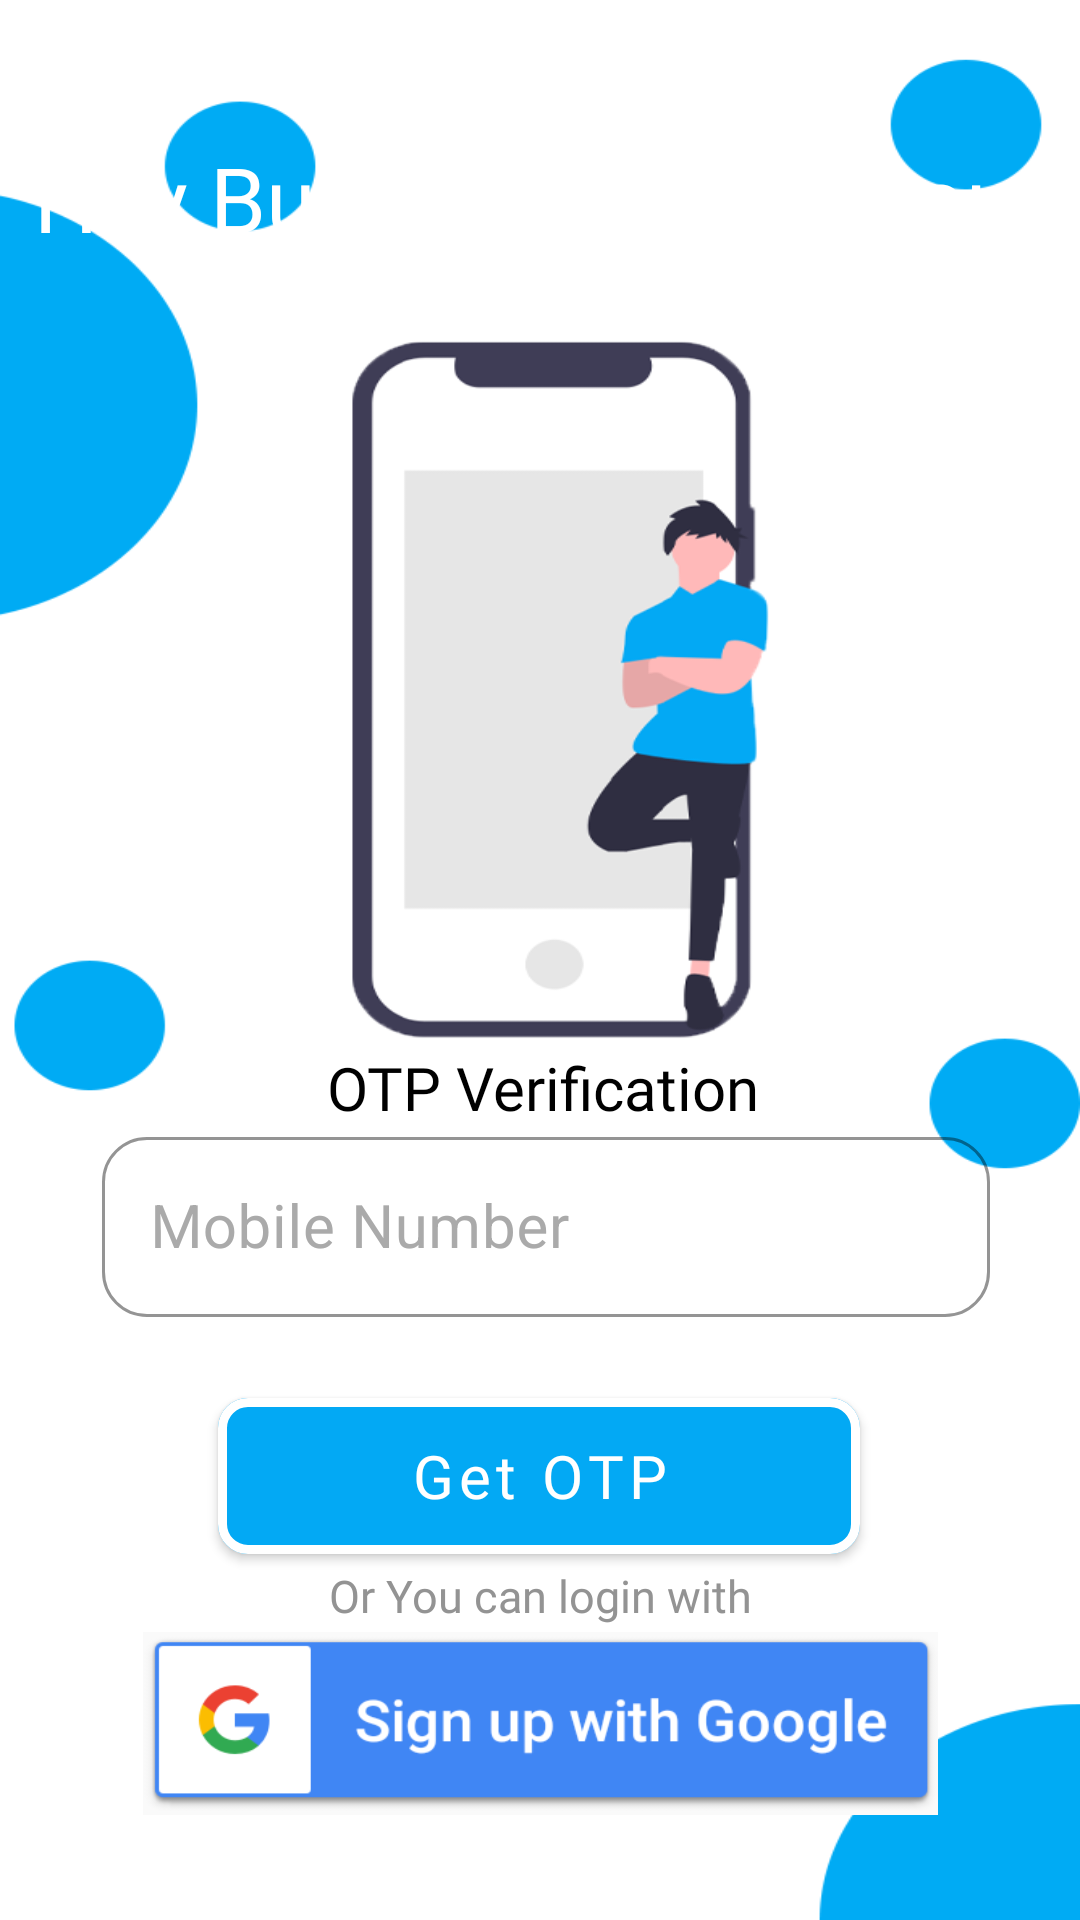

Reconstruct the res/layout file that produces this screen, plus the resources it refers to.
<!-- AndroidManifest.xml: application theme Theme.W8 -->
<!-- res/layout/activity_student__number.xml -->
<?xml version="1.0" encoding="utf-8"?>
<androidx.constraintlayout.widget.ConstraintLayout xmlns:android="http://schemas.android.com/apk/res/android"
    xmlns:app="http://schemas.android.com/apk/res-auto"
    xmlns:tools="http://schemas.android.com/tools"
    android:id="@+id/Student_Number"
    android:layout_width="match_parent"
    android:layout_height="match_parent"
    android:background="@drawable/finallogin"
    tools:context=".Student_Number">


    
    
    
    
    
    
    
    

    

    <TextView
        android:id="@+id/textView2s"
        android:layout_width="wrap_content"
        android:layout_height="wrap_content"

        android:fontFamily="@font/medium"
        android:gravity="center"


        android:text="@string/hey_buddy_can_i_get_your_number"
        android:textColor="#FFFFFF"
        android:textSize="30sp"
        app:layout_constraintBottom_toBottomOf="parent"
        app:layout_constraintEnd_toEndOf="parent"
        app:layout_constraintHorizontal_bias="0.0"
        app:layout_constraintStart_toStartOf="parent"
        app:layout_constraintTop_toTopOf="parent"
        app:layout_constraintVertical_bias="0.081" />


    <TextView
        android:id="@+id/textView2"
        android:layout_width="wrap_content"
        android:layout_height="wrap_content"
        android:layout_gravity="center_horizontal"
        android:layout_marginBottom="35dp"
        android:fontFamily="@font/medium"
        android:text="@string/otp_verification"
        android:textColor="#000000"
        android:textSize="20sp"
        app:layout_constraintBottom_toBottomOf="parent"
        app:layout_constraintEnd_toEndOf="parent"
        app:layout_constraintHorizontal_bias="0.505"
        app:layout_constraintStart_toStartOf="parent"
        app:layout_constraintTop_toTopOf="parent"
        app:layout_constraintVertical_bias="0.604" />

    <com.google.android.material.textfield.TextInputLayout
        android:id="@+id/verifylay"
        style="@style/Widget.MaterialComponents.TextInputLayout.OutlinedBox"
        android:layout_width="match_parent"
        android:layout_height="wrap_content"

        android:layout_gravity="center_horizontal"
        android:layout_marginStart="30dp"
        android:layout_marginLeft="30dp"
        android:layout_marginEnd="30dp"
        android:hint="@string/mobile_number"

        android:textColorHint="#AAAAAA"
        app:boxCornerRadiusBottomEnd="15dp"

        app:boxCornerRadiusBottomStart="15dp"
        app:boxCornerRadiusTopEnd="15dp"
        app:boxCornerRadiusTopStart="15dp"
        app:boxStrokeColor="@color/maincolor"
        app:helperTextTextColor="#676C6C"
        app:hintEnabled="true"
        app:hintTextColor="#676C6C"
        app:layout_constraintBottom_toBottomOf="parent"
        app:layout_constraintEnd_toEndOf="parent"
        app:layout_constraintHorizontal_bias="0.0"
        app:layout_constraintStart_toStartOf="parent"
        app:layout_constraintTop_toTopOf="parent"
        app:layout_constraintVertical_bias="0.65">

        <com.google.android.material.textfield.TextInputEditText
            android:id="@+id/input_phone"
            android:layout_width="match_parent"
            android:layout_height="60dp"
            android:layout_marginStart="4dp"
            android:layout_marginLeft="4dp"
            android:layout_marginEnd="0dp"


            android:layout_marginRight="0dp"
            android:ems="10"

            android:inputType="number"
            android:maxLength="10"
            android:textColor="@color/black"
            android:textSize="20sp" />

    </com.google.android.material.textfield.TextInputLayout>


    <com.google.android.material.button.MaterialButton
        android:id="@+id/send_codebtn"
        android:layout_width="214dp"
        android:layout_height="64dp"
        android:layout_gravity="center_horizontal"
        android:layout_marginBottom="1dp"
        android:clickable="true"
        android:focusable="true"
        android:fontFamily="@font/medium"
        android:gravity="center"
        android:shadowColor="@color/black"
        android:text="@string/get_otp"
        android:textAllCaps="false"
        android:textColor="@color/white"
        android:textSize="20sp"
        app:cornerRadius="10dp"
        app:layout_constraintBottom_toBottomOf="parent"
        app:layout_constraintEnd_toEndOf="parent"
        app:layout_constraintHorizontal_bias="0.497"
        app:layout_constraintStart_toStartOf="parent"
        app:layout_constraintTop_toBottomOf="@+id/verifylay"
        app:layout_constraintVertical_bias="0.154"
        app:strokeColor="@color/white"
        app:strokeWidth="3dp"
         />

    <TextView
        android:id="@+id/textView38"
        android:layout_width="match_parent"
        android:layout_height="wrap_content"
        android:layout_margin="14dp"
        android:layout_marginBottom="128dp"
        android:fontFamily="@font/medium"

        android:gravity="center"
        android:text="@string/or_you_can_login_with"
        android:textColor="#939393"
        android:textSize="15sp"
        app:layout_constraintBottom_toBottomOf="parent"
        app:layout_constraintEnd_toEndOf="parent"
        app:layout_constraintHorizontal_bias="0.0"
        app:layout_constraintStart_toStartOf="parent"
        app:layout_constraintTop_toTopOf="@+id/verifylay"
        app:layout_constraintVertical_bias="0.614" />

    <ImageButton
        android:id="@+id/loginwithgoogle"
        android:layout_width="265dp"
        android:layout_height="61dp"
        android:layout_gravity="center_horizontal"

        android:layout_marginStart="16dp"
        android:layout_marginEnd="16dp"
        android:layout_marginBottom="16dp"
        android:background="@drawable/google"
        android:fontFamily="@font/medium"
        android:outlineAmbientShadowColor="@color/black"
        android:outlineSpotShadowColor="@color/black"
        android:soundEffectsEnabled="true"
        android:text="Sign Up Via Google"
        android:textAllCaps="false"
        android:textColor="#FFFFFF"
        android:textSize="18sp"
        app:layout_constraintBottom_toBottomOf="parent"
        app:layout_constraintEnd_toEndOf="parent"
        app:layout_constraintStart_toStartOf="parent"
        app:layout_constraintTop_toTopOf="parent"
        app:layout_constraintVertical_bias="0.966"
        tools:ignore="HardcodedText"
        tools:targetApi="p" />


</androidx.constraintlayout.widget.ConstraintLayout>
<!-- resources referenced by this layout -->
<resources>
  <color name="black">#FF000000</color>
  <color name="maincolor">#03A9F4 </color>
  <color name="white">#FFFFFFFF</color>
  <!-- drawable finallogin: png bitmap (drawable, 167986 bytes) -->
  <!-- drawable google: png bitmap (drawable-xxhdpi, 10918 bytes) -->
  <string name="get_otp">Get OTP</string>
  <string name="hey_buddy_can_i_get_your_number">Hey Buddy, Can I get your Number ?</string>
  <string name="mobile_number">Mobile Number</string>
  <string name="or_you_can_login_with">Or You can login with</string>
  <string name="otp_verification">OTP Verification</string>
  <style name="Theme.W8" parent="Theme.MaterialComponents.DayNight.NoActionBar">
  
          
          <item name="colorPrimary">#03A9F4</item>
          <item name="colorPrimaryVariant">#03A9F4</item>
          <item name="colorOnPrimary">#03A9F4</item>
          
          <item name="colorSecondary">#03A9F4</item>
          <item name="colorSecondaryVariant">#03A9F4</item>
          <item name="statusBarBackground">@color/maincolor</item>
          <item name="statusBarForeground">@color/maincolor</item>
          <item name="colorOnSecondary">#03A9F4</item>
  
  
          
  
          
      </style>
</resources>
